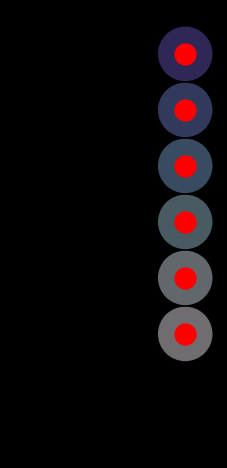

This chart was generated by the following Python code: (Note: this script raises an exception after producing the figure.)
from math import pi, exp, sin, cos

import numpy as np
import matplotlib.pyplot as plt
from matplotlib.animation import FuncAnimation
import matplotlib as mpl

class RiboVisualizer: 
    """
    TODO Visualizer for awesome science experiments 
    https://matplotlib.org/stable/tutorials/advanced/blitting.html
    
    Takes an optional config object that can be used to configure the visualizer.

    Example usage:
    ```
    initial_positions = np.array([10, 2])
    vis = RiboVisualizer(None, initial_positions)
    time_step_positions = np.array([
        [12, 42],
        [12, 44],
        [12, 46],
        [18, 48],
        [20, 50],
        [22, 52]
    ])
    for t in range(time_step_positions.shape[0]):
        vis.update(time_step_positions[t])
        plt.pause(0.5)
    ```

    TODO
    - Multiple circular RNAs in parallel. 
    - Visualize codons with unique color codes.
    - Add a legend
    - Add a title
    - Add a timer text: In progress as self.text
    """

    def __init__(self, config, initial_positions: np.array, cmap):
        self.fig, self.ax = plt.subplots()
        self.fig.patch.set_facecolor('black')
        self.ax.set_facecolor('black')
        self.ax.set_aspect('equal', 'box')
        
        # Set white axis lines
        # self.ax.spines['bottom'].set_color('white')
        # self.ax.spines['top'].set_color('white')
        # self.ax.spines['left'].set_color('white')
        # self.ax.spines['right'].set_color('white')


        # self.ax.axis('off')


        self.circs = []
        self.ribo_lns = []
        # TODO Why does self.ax.plot return a list?
        for ribosome_idx in range(initial_positions.shape[0]):

            # Generate circular RNA coordinates
            self.rna_length = 100  # You can set this to the length of your circular RNA
            theta = np.linspace(0, 2 * pi, self.rna_length)
            x = np.cos(theta)
            y = np.sin(theta)
            
            # n_circles = initial_positions.shape[0]
            # states = [1+2*i for i in range(n_circles)]
            # ADJ = [[np.abs(states[i] - states[j]) for i in range(j, n_circles, 1)] for j in range(0, n_circles, 1)]
            
            # import matplotlib as mpl
            color = cmap(theta[ribosome_idx])
            # color[-1] = 0.4
            # circ_x = 2*ribosome_idx 
            circ_x = 0
            circ_y = 2*ribosome_idx
            circ = mpl.patches.Circle((circ_x, circ_y), radius=1, facecolor=cmap(theta[ribosome_idx]), edgecolor='black')
            self.circs.append(self.ax.add_patch(circ))


            self.ribo_lns.append(self.ax.plot(
                # np.cos(2 * np.pi * initial_positions[ribosome_idx] / self.rna_length),
                # np.sin(2 * np.pi * initial_positions[ribosome_idx] / self.rna_length),
                circ_x + initial_positions[ribosome_idx], circ_y + initial_positions[ribosome_idx],
                'ro',
                markersize=15,
                # animated=True
            )[0])

            # Plot circular RNA
            # self.circs.append(self.ax.plot(2*ribosome_idx + x, y, 'y-', linewidth=2, alpha=0.5))
            
            print(f"initialized ribosome at position x: {x}, y: {y}") 

        self.bg = self.fig.canvas.copy_from_bbox(self.fig.bbox)
        for ln in self.ribo_lns: 
            self.ax.draw_artist(ln)

        self.fig.canvas.blit(self.fig.bbox)

        self.text = self.ax.annotate(f'Timestep: 0',
            xycoords='figure points',
            xy=(100, 1), xytext=(10, -10),
            textcoords='offset points', ha='left', va='top',
            animated=True,
            color='white',
            )

        plt.show(block=False)
        # plt.show(block=True)
        # plt.pause(5)
        plt.pause(0.01)

        # self.ax.set_xlim(0, 2*np.pi)
        # self.ax.set_ylim(-1, 1)
        

    def update(self, pos: np.array, cmap:mpl.colors.ListedColormap, fps: int = 30):
        """
        This function is called at every time step to update the visualization.
        It takes a numpy array of positions of the ribosomes on the circular RNA.
        And updates the 

        """

        # Clear figure
        self.fig.canvas.restore_region(self.bg)

        self.text.set_text(f'Accuracy: {np.random.random()}')
        for idx, ln in enumerate(self.ribo_lns):
            circ_x = 2*idx
            circ_y = 2*idx

            # angle = 2 * np.pi * pos[idx] / self.rna_length
            angle = 2 * pi * pos[idx]
            ribosome_x, ribosome_y = circ_x+np.cos(angle), circ_y+np.sin(angle)
            # ln.set_ydata(frame[:, idx])
            ln.set_data(ribosome_x, ribosome_y)

            # self.circs[idx][0].set_color(plt.get_cmap('hsv')(angle/(2*np.pi)))

            # self.circs[idx].set_color(cmap(angle/(2*pi) % pi))
            self.circs[idx].set_color(cmap(2*angle/(2*pi) % pi))
            # self.circs[idx][0].set_color(cmap(angle/(2*pi) % 2*pi))
            # self.circs[idx].set_color(cmap(angle % 2*pi))
            
            # Set olor within circle based on angle 
            self.ax.draw_artist(ln)
            
        # TODO This blitz update is buggy. Why?
        # self.fig.canvas.blit(self.fig.bbox)
        # self.fig.canvas.flush_events()
        

        

if __name__ == '__main__':
    n_circ = 6
    initial_positions = np.array([ 0.0 for i in range(n_circ)])
    fps = 120
    seconds = 40
    # color = 'gist_rainbow'
    # color = 'hsv'
    # color = 'twilight_shifted'
    color = 'twilight'
    cmap = plt.get_cmap(
        color,
        )
    # Get the colormap colors, multiply them with the factor "a", and create new colormap
    cmap = cmap(np.arange(cmap.N))
    cmap[:,0:3] *= 0.5
    from matplotlib.colors import ListedColormap
    cmap = ListedColormap(cmap)
    vis = RiboVisualizer(None, initial_positions, cmap=cmap)

    # time_step_positions = np.array([ [i, i+1/2] for i in np.linspace(0, laps[1], fps*seconds)])
    # time_step_positions = np.array([ [i, i*1/2, i*2/2] for i in np.linspace(
    #     start=0,
    #     stop=10,
    #     num=fps*seconds,
    #     )])
    
    
    time_step_positions = np.empty((fps*seconds, initial_positions.shape[0]))
    for t_idx, t in enumerate(np.linspace(start=0, stop=seconds, num=fps*seconds)):

        for circ_idx in range(initial_positions.shape[0]):
            # time_step_positions[t_idx, circ_idx] = (t + circ_idx/2)*t
            # time_step_positions[t_idx, circ_idx] = exp((t + circ_idx/2)/3)
            # time_step_positions[t_idx, circ_idx] = sin((1*t + circ_idx))
            # time_step_positions[t_idx, circ_idx] = cos(3*(t+ circ_idx)*t) + t/5
            # time_step_positions[t_idx, circ_idx] = (circ_idx/2 + t/5)*(1+t/10)

            # time_step_positions[t_idx, circ_idx] = np.log( (sin(t+1) + 1))*np.log(circ_idx) + circ_idx/2
            time_step_positions[t_idx, circ_idx] = np.log( (sin(t+1) + 1))*sin(circ_idx) + circ_idx/2


    for t in range(time_step_positions.shape[0]):
        vis.update(time_step_positions[t], fps=fps, cmap=cmap)
        # plt.pause(0.001)
        plt.pause(1/fps)
        